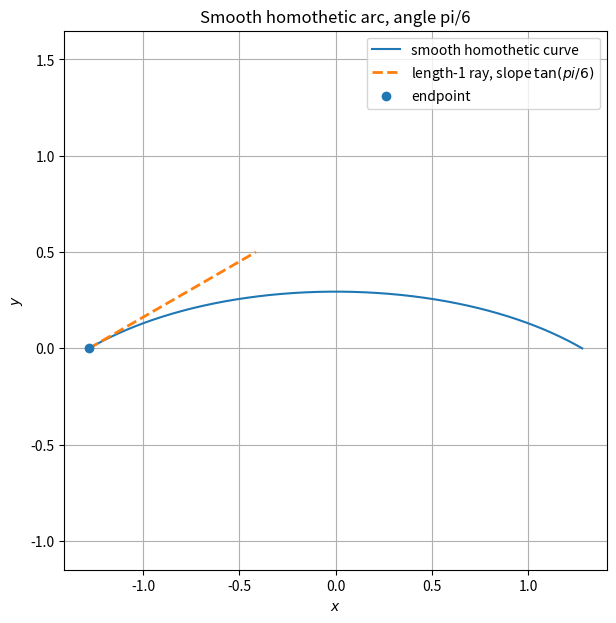
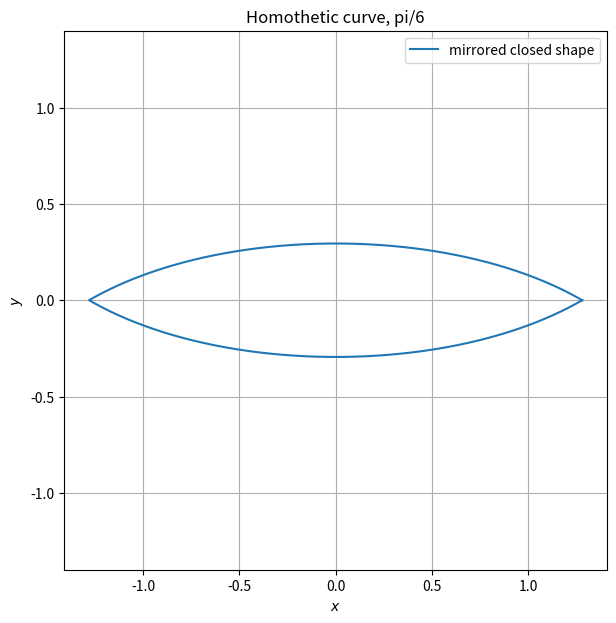

Source code (Python) for these figures, in order:
import numpy as np
import matplotlib.pyplot as plt
from scipy.integrate import solve_ivp
from scipy.optimize import root_scalar


# ============================================================
# Solve the homothetic differential equation
#
#     kappa = C r^2 / sqrt(r^2 + (r')^2)
#
# for a polar curve, using r = exp(f).
#
# This gives the ODE
#
#     f'' = (1 + (f')^2)(1 - C e^{2f})
#
# ============================================================


# ----------------------------
# Parameters
# ----------------------------

C = 1.0
L = np.pi / 2

angle = np.pi / 6
angle_name = "pi/6"

#This is the initial condition
target_slope = 1 / np.tan(angle)


# ----------------------------
# ODE for f
# ----------------------------

def ode(theta, y):
    f = y[0]
    fp = y[1]

    # Correct sign for:
    # kappa = C r^2 / sqrt(r^2 + r'^2)
    fpp = (1 + fp**2) * (1 - C * np.exp(2 * f))

    return [fp, fpp]


# ----------------------------
# Shooting condition -- this is necessary because we are given boundary conditions
# and want to solve an IVP
# ----------------------------
#
# Evenness gives f'(0) = 0.
# We choose f(0) = a so that
#
#     f'(pi/2) = 1 / tan(angle).

def shooting_error(a):
    sol = solve_ivp(
        ode,
        t_span=(0, L),
        y0=[a, 0.0],
        rtol=1e-10,
        atol=1e-12,
        max_step=0.001,
    )

    fp_at_L = sol.y[1, -1]

    return fp_at_L - target_slope


# ----------------------------
# Find f(0)
# ----------------------------
#
# For this corrected sign, the correct f(0)
# may lie below 0, so use a bracket with negative values.

result = root_scalar(
    shooting_error,
    bracket=[-3.0, 1.0],
    xtol=1e-12,
    rtol=1e-12,
)

if not result.converged:
    raise RuntimeError("Root search did not converge.")

a_star = result.root

print(f"Found f(0) = {a_star:.12f}")


# ----------------------------
# Solve final IVP
# ----------------------------

sol_pos = solve_ivp(
    ode,
    t_span=(0, L),
    y0=[a_star, 0.0],
    rtol=1e-10,
    atol=1e-12,
    max_step=0.001,
    dense_output=True,
)


# ----------------------------
# Build even solution on [-pi/2, pi/2]
# ----------------------------

theta_pos = np.linspace(0, L, 2000)
f_pos = sol_pos.sol(theta_pos)[0]
fp_pos = sol_pos.sol(theta_pos)[1]

theta_full = np.concatenate((-theta_pos[:0:-1], theta_pos))
f_full = np.concatenate((f_pos[:0:-1], f_pos))
fp_full = np.concatenate((-fp_pos[:0:-1], fp_pos))

r_full = np.exp(f_full)
rp_full = fp_full * r_full


# ----------------------------
# Check boundary condition
# ----------------------------

fp_at_L = sol_pos.sol(L)[1]

print(f"f'(pi/2) = {fp_at_L:.12f}")
print(f"target slope = {target_slope:.12f}")


# ----------------------------
# Compute polar curvature
# ----------------------------
#
# For r = exp(f):
#
#     r'  = f' r
#     r'' = (f'' + (f')^2) r

fpp_full = (1 + fp_full**2) * (1 - C * np.exp(2 * f_full))

rpp_full = (fpp_full + fp_full**2) * r_full

curvature_numerator = (
    r_full**2
    + 2 * rp_full**2
    - r_full * rpp_full
)

curvature_denominator = (
    r_full**2 + rp_full**2
) ** 1.5

kappa = curvature_numerator / curvature_denominator

kappa_formula = C * r_full**2 / np.sqrt(r_full**2 + rp_full**2)

print(f"min numerical curvature = {np.min(kappa):.12f}")
print(f"max numerical curvature = {np.max(kappa):.12f}")

print(f"min formula curvature = {np.min(kappa_formula):.12f}")
print(f"max formula curvature = {np.max(kappa_formula):.12f}")


# ----------------------------
# Rotated radial curve
# ----------------------------
#
# theta = 0 points along e_2:
#
#     x = r cos(theta + pi/2)
#     y = r sin(theta + pi/2)
#
# equivalently:
#
#     x = -r sin(theta)
#     y =  r cos(theta)

rotated_theta = theta_full + np.pi / 2

x_upper = r_full * np.cos(rotated_theta)
y_upper = r_full * np.sin(rotated_theta)


# ----------------------------
# Plot upper smooth curve only
# ----------------------------

plt.figure(figsize=(7, 7))
plt.plot(x_upper, y_upper, label="smooth homothetic curve")

plt.xlabel(r"$x$")
plt.ylabel(r"$y$")
plt.title(f"Smooth homothetic arc, angle {angle_name}")

plt.axis("equal")
plt.grid(True)


# Reference ray of length 1 starting at endpoint
corner_x = x_upper[-1]
corner_y = y_upper[-1]

dx = np.cos(angle)
dy = np.sin(angle)

x_line = np.array([corner_x, corner_x + dx])
y_line = np.array([corner_y, corner_y + dy])

plt.plot(
    x_line,
    y_line,
    "--",
    linewidth=2,
    label=rf"length-1 ray, slope $\tan({angle_name})$",
)

plt.scatter([corner_x], [corner_y], zorder=5, label="endpoint")

plt.legend()
plt.show()


# ----------------------------
# Plot mirrored closed shape
# ----------------------------

x_lower = x_upper
y_lower = -y_upper

x_closed = np.concatenate((x_upper, x_lower[::-1], [x_upper[0]]))
y_closed = np.concatenate((y_upper, y_lower[::-1], [y_upper[0]]))

plt.figure(figsize=(7, 7))
plt.plot(x_closed, y_closed, label="mirrored closed shape")

plt.xlabel(r"$x$")
plt.ylabel(r"$y$")
plt.title(f"Homothetic curve, {angle_name}")

plt.axis("equal")
plt.grid(True)
plt.legend()
plt.show()
